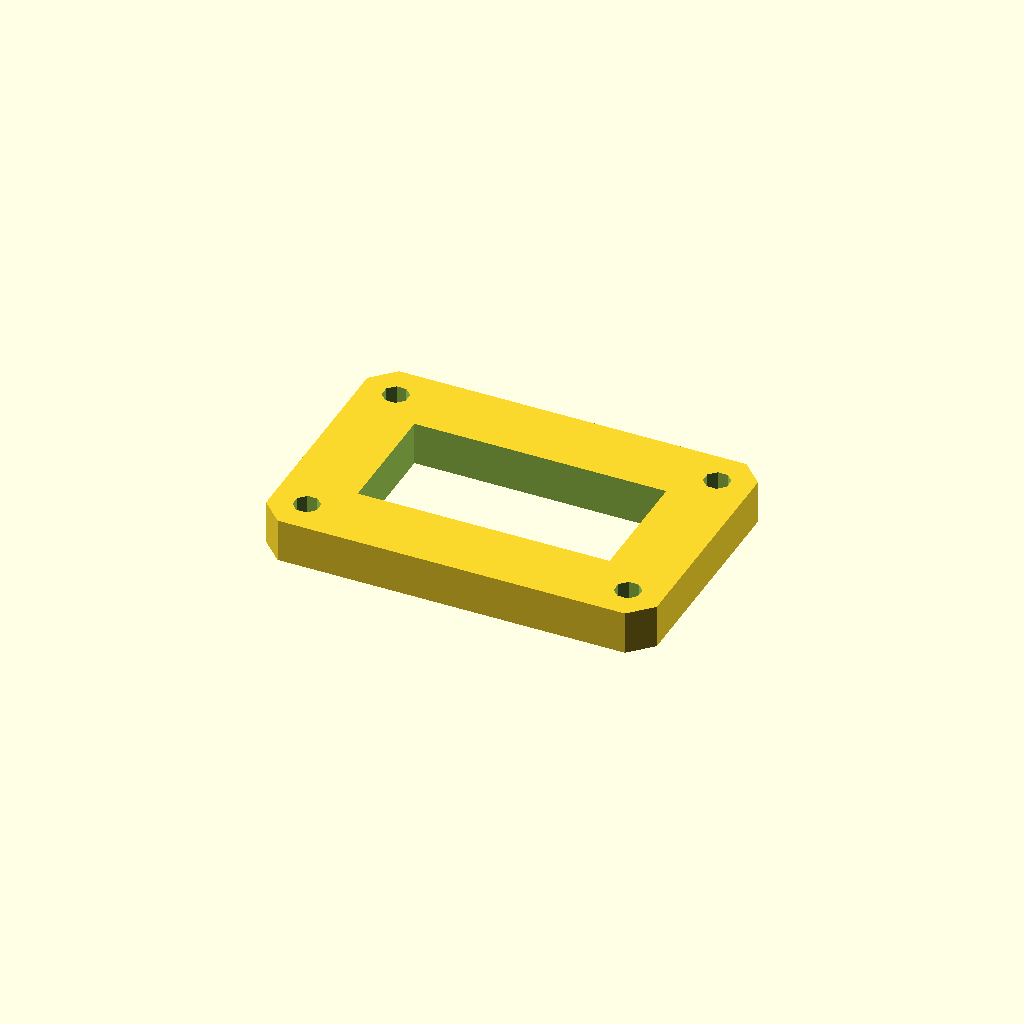
Cell 1 — every parameter at its default value.
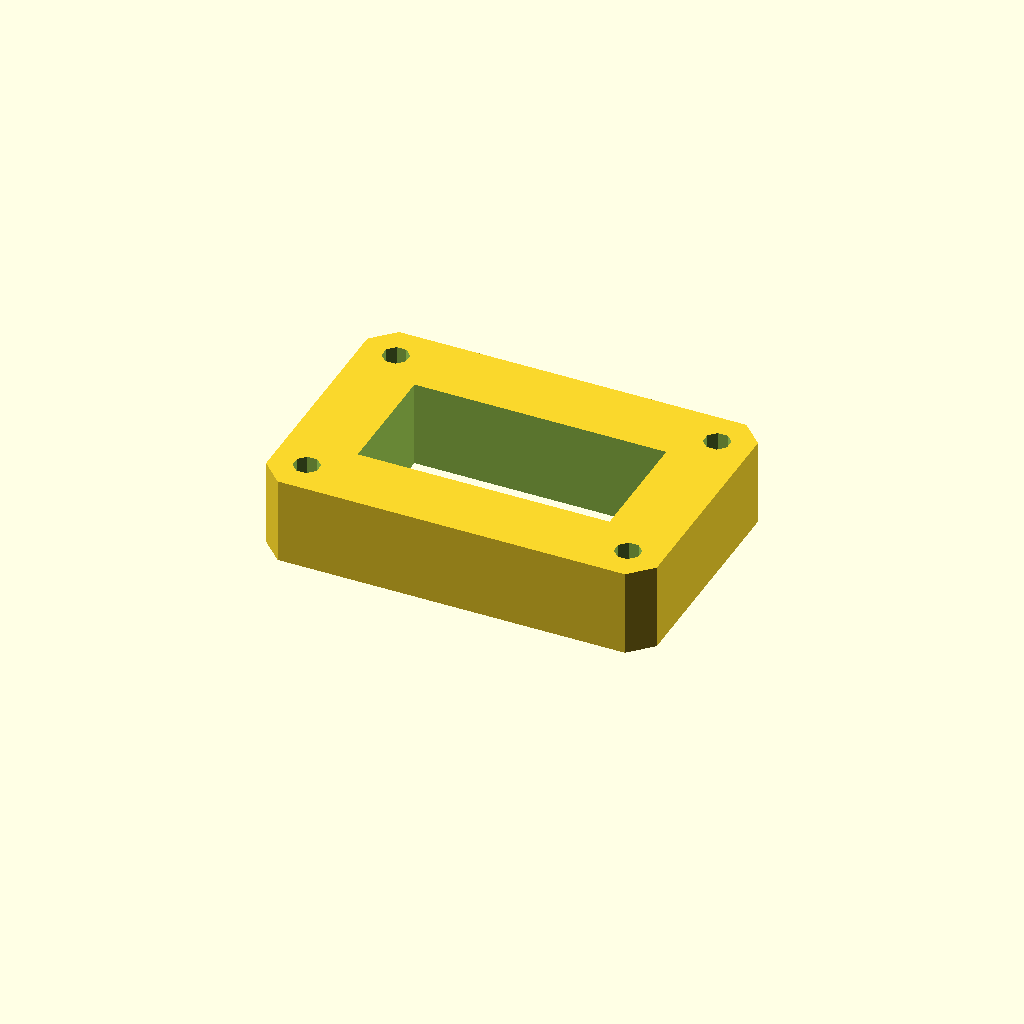
Cell 2 — plate_t set to 20, the other parameters unchanged.
All cells are drawn from one camera (rotation 55°, 0°, 25°, orthographic, colour scheme Cornfield), so only the parameter changes between them.
Source of the model, optional_data/data/sketch3/frameplates/part_0238.scad:
$fn = 32;

// ----------------------------------------------------------------------
// Frame plate: 90 x 60 frame, 16 mm rails
// ----------------------------------------------------------------------

// --- parameters (mm) ---
plate_l = 90;             // plate length, X
plate_w = 60;             // plate width, Y
plate_t = 10;             // plate thickness, Z (extrusion height)
corner_c = 5;             // corner chamfer
frame_bar = 16;           // frame rail width
bolt_r = 3;               // corner bolt window radius
bolt_inset = 8;           // bolt centre inset from the edges

win_l = plate_l - 2 * frame_bar;  // window length
win_w = plate_w - 2 * frame_bar;  // window width
bolt_d = 2 * bolt_r;  // corner hole diameter

profile = [[5, 0], [85, 0], [90, 5], [90, 55], [85, 60], [5, 60], [0, 55], [0, 5]];  // primary outline, 8 points, counter clockwise
void_1 = [[16, 16], [74, 16], [74, 44], [16, 44]];  // the window, 4 points
void_2 = [[10.772, 9.148], [9.148, 10.772], [6.852, 10.772], [5.228, 9.148], [5.228, 6.852], [6.852, 5.228], [9.148, 5.228], [10.772, 6.852]];  // corner bolt window, 8 points
void_3 = [[84.772, 9.148], [83.148, 10.772], [80.852, 10.772], [79.228, 9.148], [79.228, 6.852], [80.852, 5.228], [83.148, 5.228], [84.772, 6.852]];  // corner bolt window, 8 points
void_4 = [[10.772, 53.148], [9.148, 54.772], [6.852, 54.772], [5.228, 53.148], [5.228, 50.852], [6.852, 49.228], [9.148, 49.228], [10.772, 50.852]];  // corner bolt window, 8 points
void_5 = [[84.772, 53.148], [83.148, 54.772], [80.852, 54.772], [79.228, 53.148], [79.228, 50.852], [80.852, 49.228], [83.148, 49.228], [84.772, 50.852]];  // corner bolt window, 8 points

// --- the one profile operation ---
difference() {
  linear_extrude(height = plate_t) polygon(points = profile);
  translate([0, 0, -1])
    linear_extrude(height = plate_t + 2) polygon(points = void_1);
  translate([0, 0, -1])
    linear_extrude(height = plate_t + 2) polygon(points = void_2);
  translate([0, 0, -1])
    linear_extrude(height = plate_t + 2) polygon(points = void_3);
  translate([0, 0, -1])
    linear_extrude(height = plate_t + 2) polygon(points = void_4);
  translate([0, 0, -1])
    linear_extrude(height = plate_t + 2) polygon(points = void_5);
}
Parameter table extracted from the source (name, type, default, range or options):
plate_l: number, default 90
plate_w: number, default 60
plate_t: number, default 10
corner_c: number, default 5
frame_bar: number, default 16
bolt_r: number, default 3
bolt_inset: number, default 8
